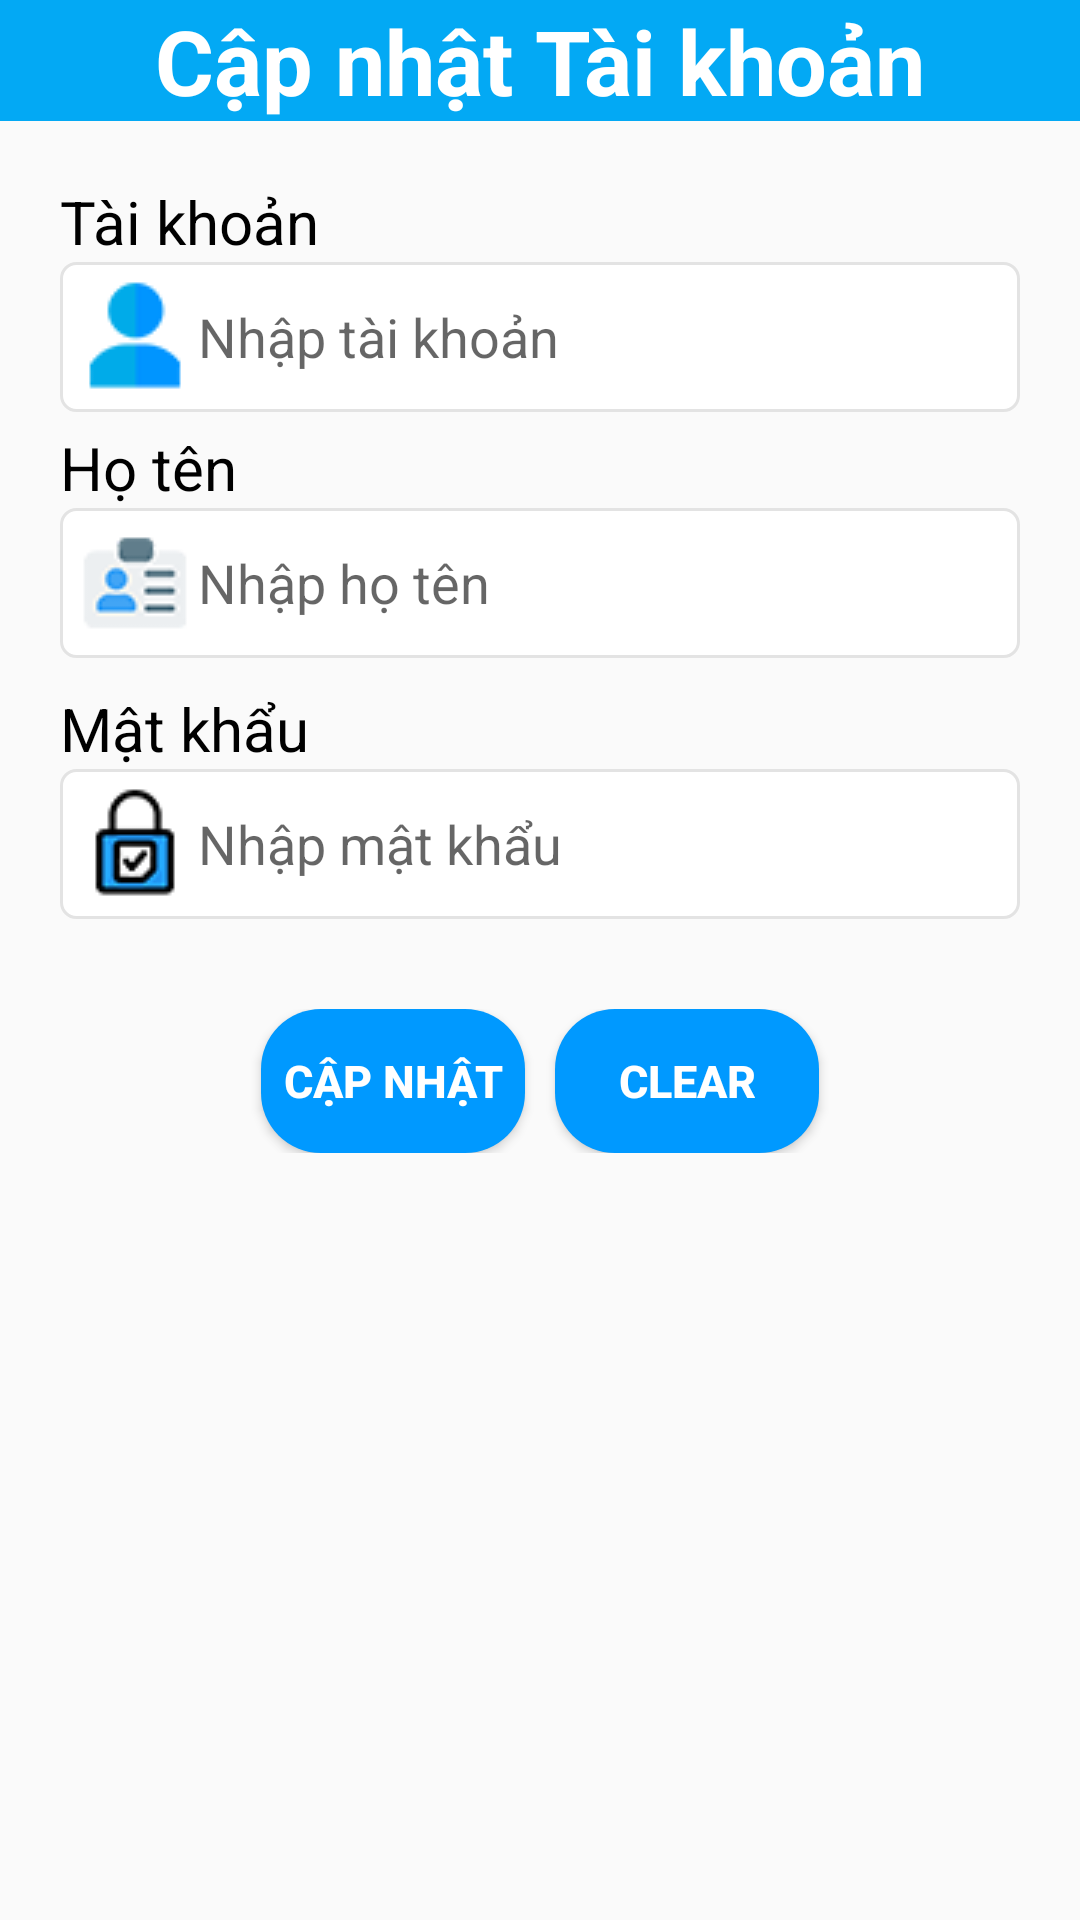

Layout XML and referenced resources for this Android screen:
<!-- AndroidManifest.xml: application theme AppTheme -->
<!-- res/layout/chinh_sua_user.xml -->
<?xml version="1.0" encoding="utf-8"?>
<LinearLayout xmlns:android="http://schemas.android.com/apk/res/android"
    xmlns:tools="http://schemas.android.com/tools"
    android:layout_width="match_parent"
    android:layout_height="match_parent"
    android:orientation="vertical"
    tools:context=".View_Models.QuanLyXe.ThemXe">


    <TextView style="@style/title_edit_user" />


    <LinearLayout style="@style/linear_info_user">

        <LinearLayout style="@style/linear_fill_info">

            <TextView style="@style/txtUsername" />

            <EditText
                android:id="@+id/txtUsername"
                style="@style/edit_username_disable" />
        </LinearLayout>

        <LinearLayout style="@style/linear_fill_info">

            <TextView style="@style/txtFullname" />

            <EditText
                android:id="@+id/txtFullname"
                style="@style/edit_fullname" />

        </LinearLayout>

        <LinearLayout style="@style/linear_fill_info">

            <TextView style="@style/txtPassword"></TextView>

            <EditText
                android:id="@+id/txtPassword"
                style="@style/edit_password" />

        </LinearLayout>

    </LinearLayout>

    <LinearLayout style="@style/linear_button_user">

        <Button
            android:id="@+id/btnUpdate"
            style="@style/btn_update"></Button>

        <Button
            android:id="@+id/btnClear"
            style="@style/btn_clear"></Button>

    </LinearLayout>

</LinearLayout>
<!-- resources referenced by this layout -->
<resources>
  <style name="linear_button_user">
          <item name="android:layout_width">match_parent</item>
          <item name="android:layout_height">wrap_content</item>
          <item name="android:orientation">horizontal</item>
          <item name="android:layout_margin">10dp</item>
          <item name="android:gravity">center</item>
      </style>
  <style name="linear_fill_info">
          <item name="android:layout_width">match_parent</item>
          <item name="android:layout_height">0dp</item>
          <item name="android:layout_weight">1</item>
          <item name="android:orientation">vertical</item>
      </style>
  <style name="linear_info_user">
          <item name="android:layout_width">match_parent</item>
          <item name="android:layout_height">wrap_content</item>
          <item name="android:orientation">vertical</item>
          <item name="android:layout_margin">20dp</item>
      </style>
  <style name="txtFullname">
          <item name="android:layout_width">wrap_content</item>
          <item name="android:layout_height">wrap_content</item>
          <item name="android:text">@string/tv_fullname</item>
          <item name="android:textSize">20dp</item>
          <item name="android:textColor">@color/black</item>
          <item name="android:layout_marginTop">5dp</item>
      </style>
  <style name="txtPassword">
          <item name="android:layout_width">wrap_content</item>
          <item name="android:layout_height">wrap_content</item>
          <item name="android:text">@string/tv_password</item>
          <item name="android:textSize">20dp</item>
          <item name="android:textColor">@color/black</item>
          <item name="android:layout_marginTop">10dp</item>
      </style>
  <style name="txtUsername">
          <item name="android:layout_width">wrap_content</item>
          <item name="android:layout_height">wrap_content</item>
          <item name="android:text">@string/tv_username</item>
          <item name="android:textSize">20dp</item>
          <item name="android:textColor">@color/black</item>
      </style>
  <style name="AppTheme" parent="Theme.AppCompat.Light.DarkActionBar">
          
          <item name="colorPrimary">@color/colorPrimary</item>
          <item name="colorPrimaryDark">@color/colorPrimaryDark</item>
          <item name="colorAccent">@color/colorAccent</item>
      </style>
  <!-- drawable change_color_btn (drawable) -->
  <?xml version="1.0" encoding="utf-8"?>
  <selector xmlns:android="http://schemas.android.com/apk/res/android">
      <item android:drawable="@drawable/btn_color1" android:state_pressed="false"></item>
      <item android:drawable="@drawable/btn_color2" android:state_pressed="true"></item>
  </selector>
  <string name="btn_clear">Clear</string>
  <string name="btn_update">Cập nhật</string>
  <string name="hint_fullname">Nhập họ tên</string>
  <!-- drawable state_textbox_white (drawable) -->
  <?xml version="1.0" encoding="utf-8"?>
  <selector xmlns:android="http://schemas.android.com/apk/res/android">
  
      <item android:drawable="@drawable/shapte_textbox_select" android:state_focused="true" />
  
      <item android:drawable="@drawable/shape_textbox_normal" />
  
  </selector>
  <string name="hint_password">Nhập mật khẩu</string>
  <string name="hint_username">Nhập tài khoản</string>
  <string name="title_edit_user">Cập nhật Tài khoản</string>
  <string name="tv_fullname">Họ tên</string>
  <color name="black">#000000</color>
  <string name="tv_password">Mật khẩu</string>
  <string name="tv_username">Tài khoản</string>
  <color name="colorPrimary">#6200EE</color>
  <color name="colorPrimaryDark">#3700B3</color>
  <color name="colorAccent">#03DAC5</color>
  <color name="blue">#0099FF</color>
  <color name="white">#FFFFFF</color>
  <color name="blue_macos">#0162fe</color>
  <color name="light_gray_macos">#e3e3e3</color>
</resources>
